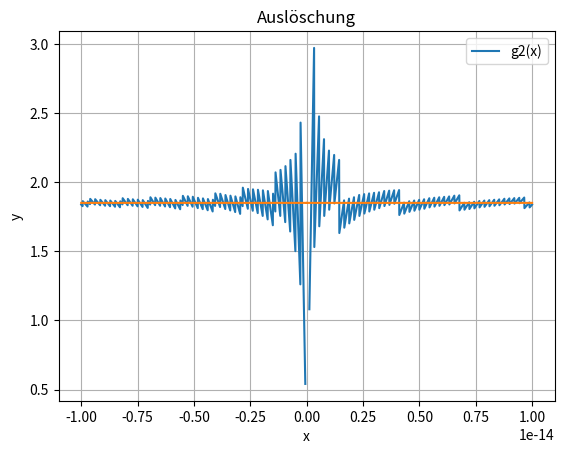

Here is the Python script that generated this plot:
# Hoehere Mathematik 1 - Serie 2 Aufgabe 2b und 2c Micha Mettler (mettlmi1)

# Imports
import numpy as np
import matplotlib.pyplot as plt


x = np.linspace(-1e-14, 1e-14, 2001)

def g1(x):
    return x / (np.sin(1 + x) - np.sin(1))

def g2(x):
    return x / (2 * np.cos(1 + x / 2) * np.sin(x / 2))

# Plotten
plt.grid()
plt.plot(x, g1(x))
plt.plot(x, g2(x))
plt.xlabel('x')
plt.ylabel('y')
plt.legend(['g2(x)'])
plt.title('Auslöschung')

# Erklärung b)
# Nahe 0 wird das Resultat massiv verfälscht

# Erklärung c)
# Keine Subtraktion mehr, deshalb keine Auslöschung und konstante Lösung